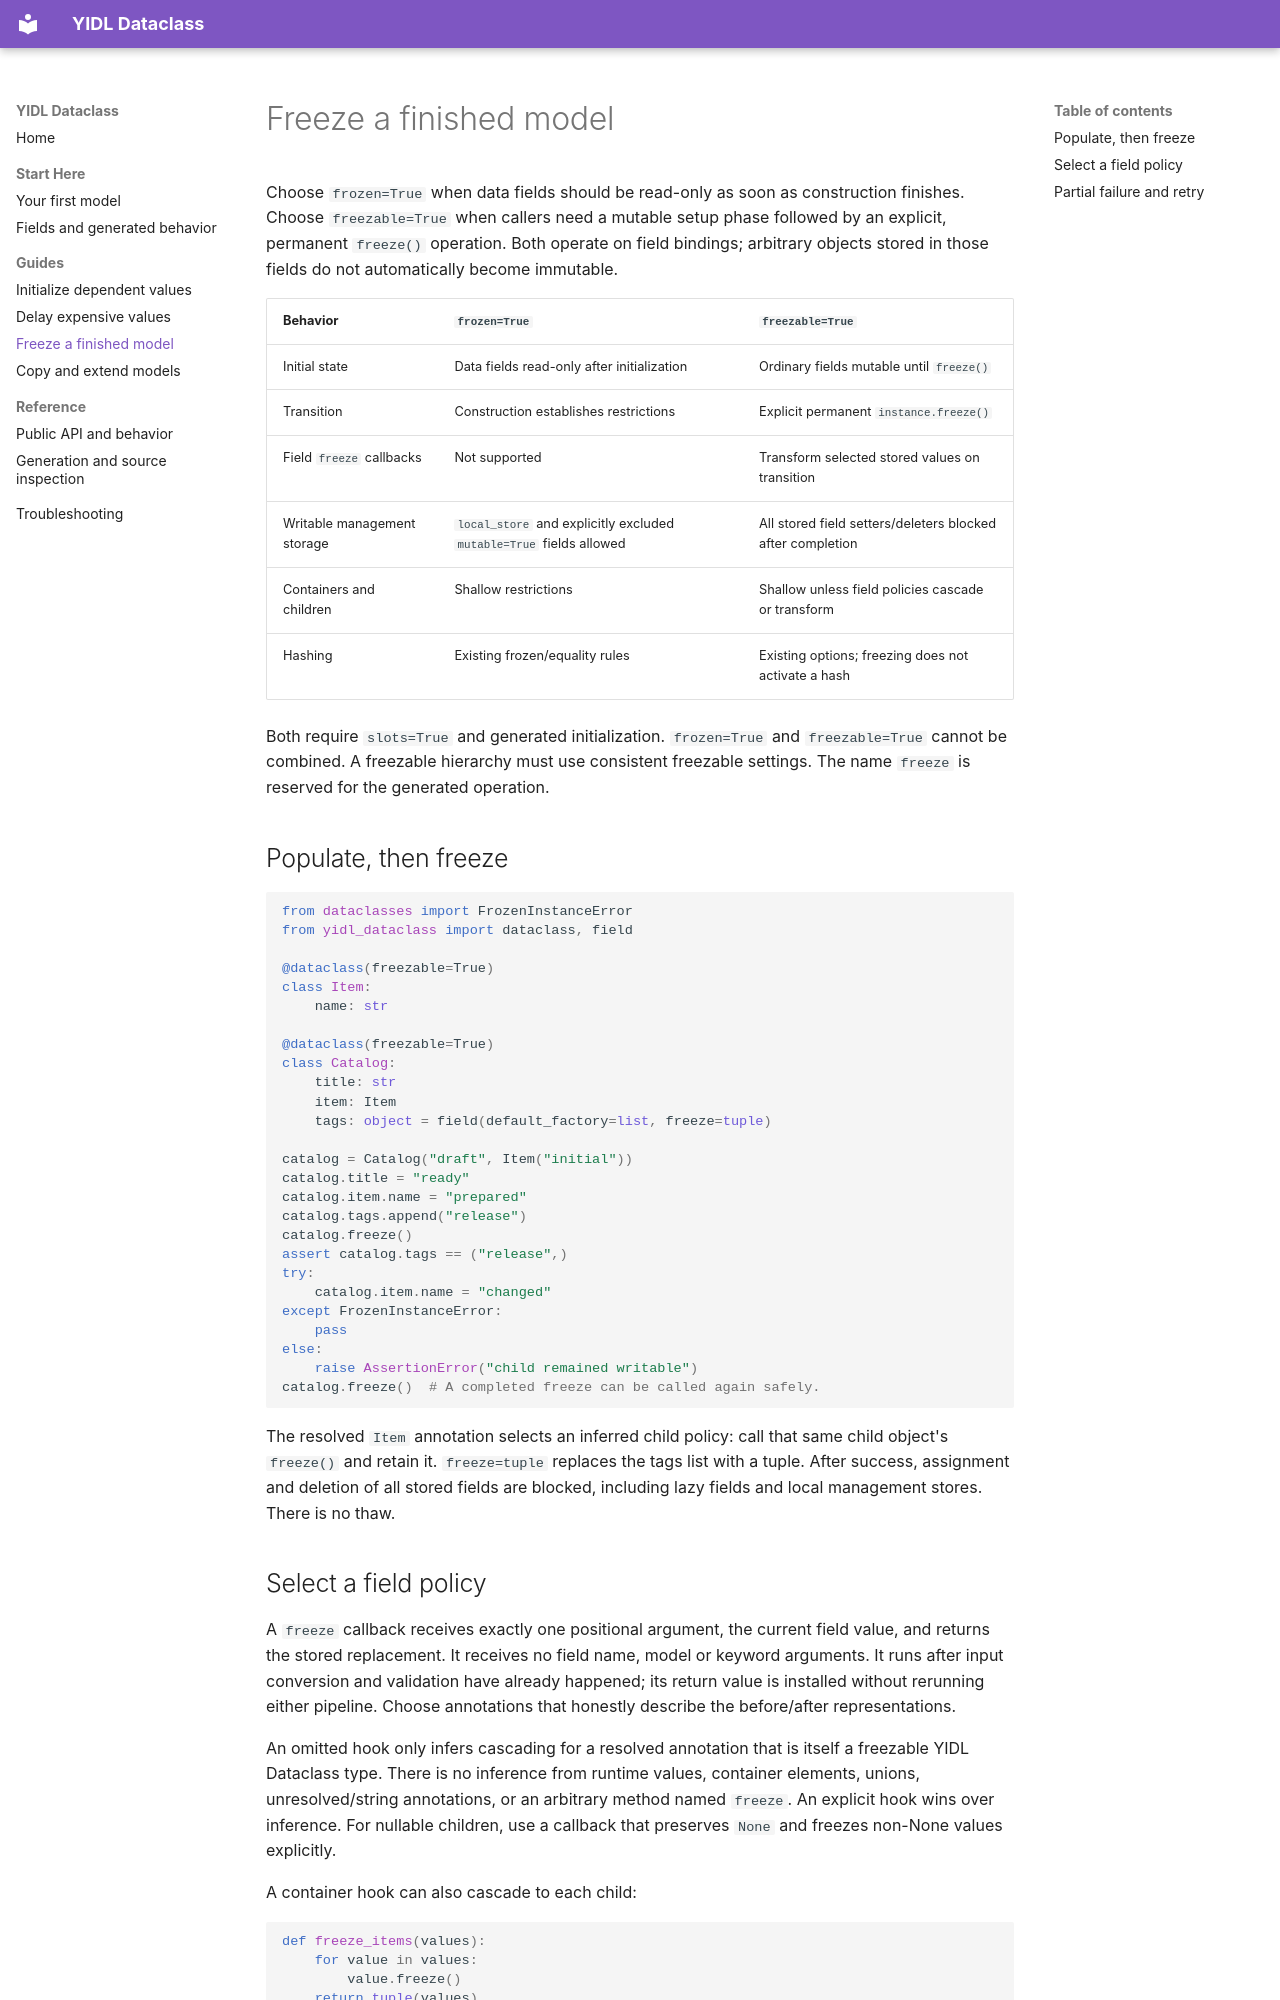

repository: owebeeone/yidl-dataclass · page: Freezing/index.html · generator: mkdocs

# Freeze a finished model

Choose `frozen=True` when data fields should be read-only as soon as construction
finishes. Choose `freezable=True` when callers need a mutable setup phase followed
by an explicit, permanent `freeze()` operation. Both operate on field bindings;
arbitrary objects stored in those fields do not automatically become immutable.

| Behavior | `frozen=True` | `freezable=True` |
| --- | --- | --- |
| Initial state | Data fields read-only after initialization | Ordinary fields mutable until `freeze()` |
| Transition | Construction establishes restrictions | Explicit permanent `instance.freeze()` |
| Field `freeze` callbacks | Not supported | Transform selected stored values on transition |
| Writable management storage | `local_store` and explicitly excluded `mutable=True` fields allowed | All stored field setters/deleters blocked after completion |
| Containers and children | Shallow restrictions | Shallow unless field policies cascade or transform |
| Hashing | Existing frozen/equality rules | Existing options; freezing does not activate a hash |

Both require `slots=True` and generated initialization. `frozen=True` and
`freezable=True` cannot be combined. A freezable hierarchy must use consistent
freezable settings. The name `freeze` is reserved for the generated operation.

## Populate, then freeze

```python
from dataclasses import FrozenInstanceError
from yidl_dataclass import dataclass, field

@dataclass(freezable=True)
class Item:
    name: str

@dataclass(freezable=True)
class Catalog:
    title: str
    item: Item
    tags: object = field(default_factory=list, freeze=tuple)

catalog = Catalog("draft", Item("initial"))
catalog.title = "ready"
catalog.item.name = "prepared"
catalog.tags.append("release")
catalog.freeze()
assert catalog.tags == ("release",)
try:
    catalog.item.name = "changed"
except FrozenInstanceError:
    pass
else:
    raise AssertionError("child remained writable")
catalog.freeze()  # A completed freeze can be called again safely.
```

The resolved `Item` annotation selects an inferred child policy: call that same
child object's `freeze()` and retain it. `freeze=tuple` replaces the tags list
with a tuple. After success, assignment and deletion of all stored fields are
blocked, including lazy fields and local management stores. There is no thaw.
